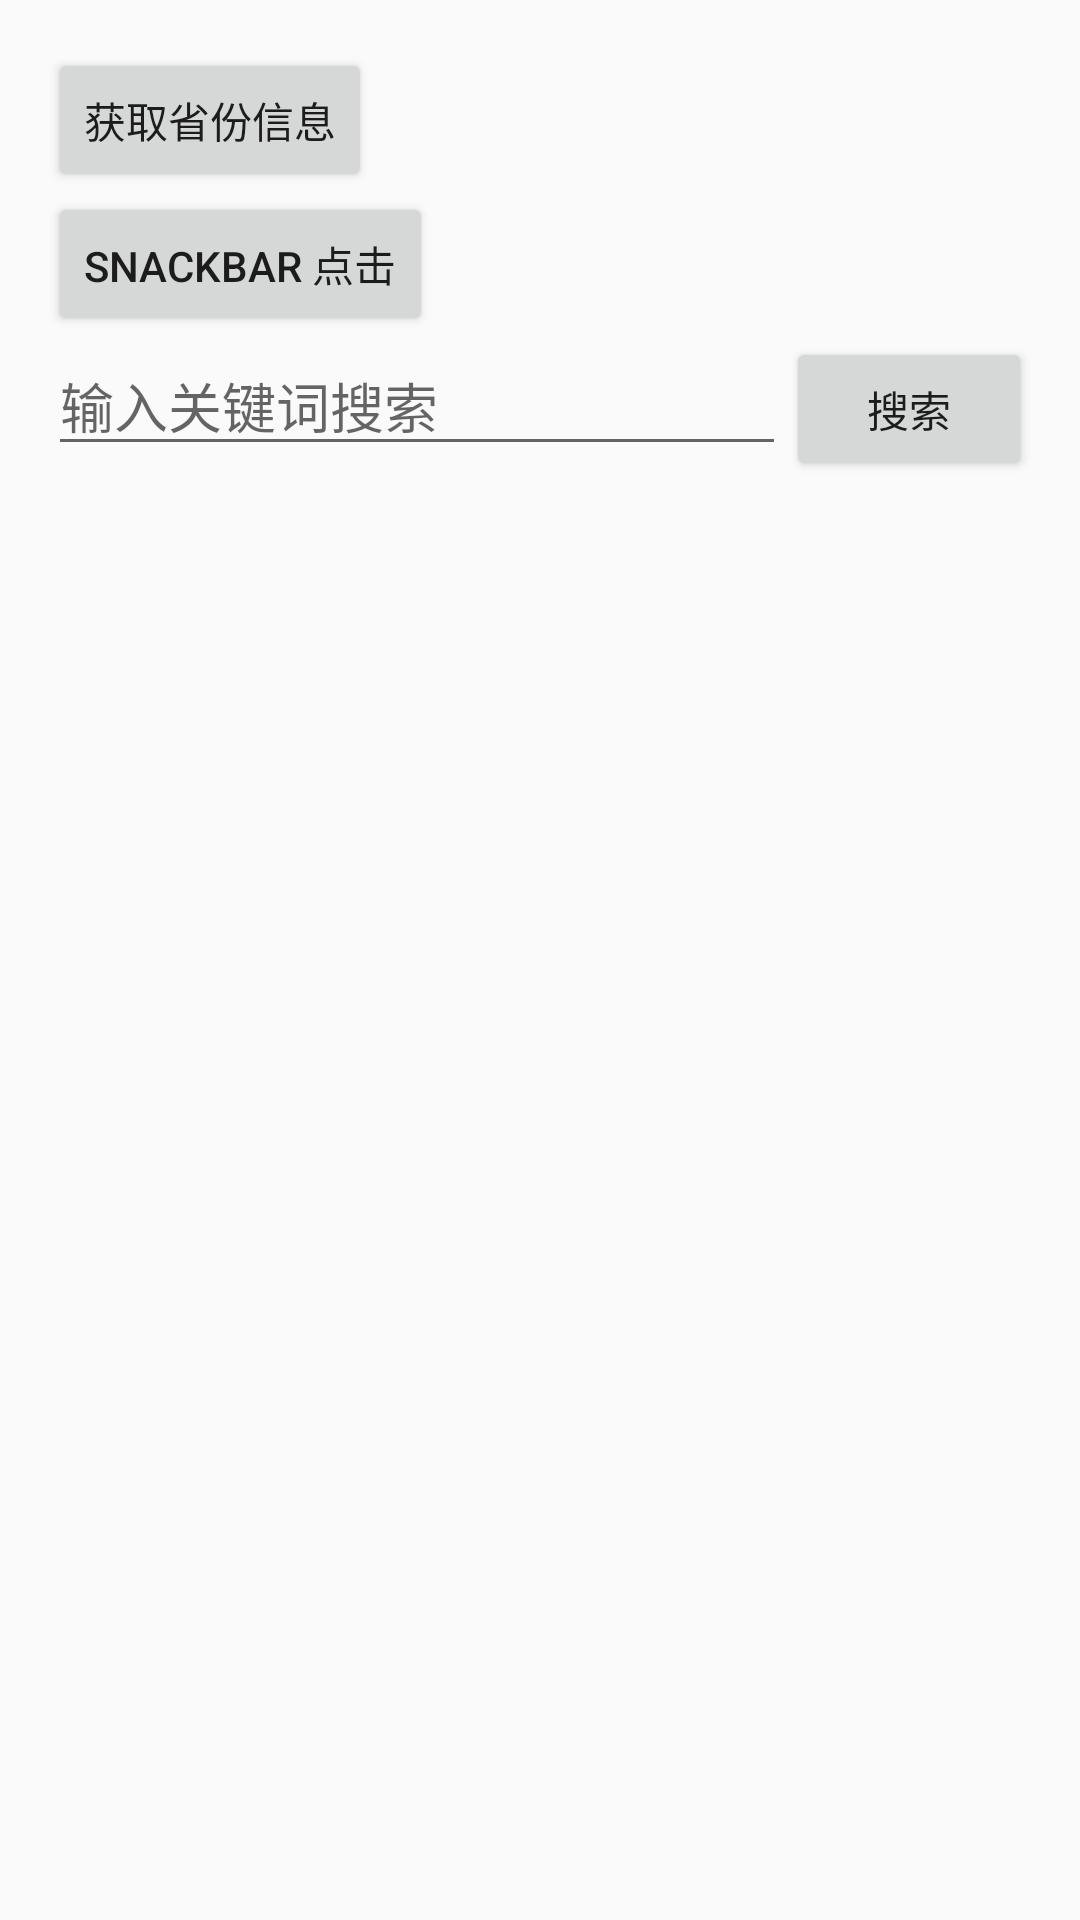

Android layout source for this screen:
<!-- AndroidManifest.xml: application theme AppTheme -->
<!-- res/layout/activity_main.xml -->
<?xml version="1.0" encoding="utf-8"?>
<LinearLayout xmlns:android="http://schemas.android.com/apk/res/android"
    xmlns:tools="http://schemas.android.com/tools"
    android:layout_width="match_parent"
    android:layout_height="match_parent"
    android:paddingBottom="@dimen/activity_vertical_margin"
    android:paddingLeft="@dimen/activity_horizontal_margin"
    android:paddingRight="@dimen/activity_horizontal_margin"
    android:paddingTop="@dimen/activity_vertical_margin"
    tools:context="com.example.administrator.apptest.activity.MainActivity"
    android:orientation="vertical">

    <Button
        android:layout_width="wrap_content"
        android:layout_height="wrap_content"
        android:text="获取省份信息"
        android:id="@+id/getProvinceInfoBtn"/>

    <Button
        android:layout_width="wrap_content"
        android:layout_height="wrap_content"
        android:text="SnackBar 点击"
        android:id="@+id/sbBtn"
        />
    <LinearLayout
        android:layout_width="match_parent"
        android:layout_height="wrap_content"
        android:orientation="horizontal">
        <EditText
            android:layout_width="0dp"
            android:layout_height="wrap_content"
            android:layout_weight="3"
            android:hint="输入关键词搜索"
            android:id="@+id/searchEt"/>

        <Button
            android:layout_width="0dp"
            android:layout_height="wrap_content"
            android:layout_weight="1"
            android:text="搜索"
            android:id="@+id/searchBtn"/>
    </LinearLayout>
</LinearLayout>
<!-- resources referenced by this layout -->
<resources>
  <dimen name="activity_horizontal_margin">16dp</dimen>
  <dimen name="activity_vertical_margin">16dp</dimen>
  <style name="AppTheme" parent="Theme.AppCompat.Light.DarkActionBar">
          
          <item name="colorPrimary">@color/colorPrimary</item>
          <item name="colorPrimaryDark">@color/colorPrimaryDark</item>
          <item name="colorAccent">@color/colorAccent</item>
      </style>
  <!-- not gathered from this repository: default colours our renderer supplied (Android Studio template values) -->
  <color name="colorPrimary">#FF6200EE</color>
  <color name="colorPrimaryDark">#FF3700B3</color>
  <color name="colorAccent">#FF03DAC5</color>
</resources>
